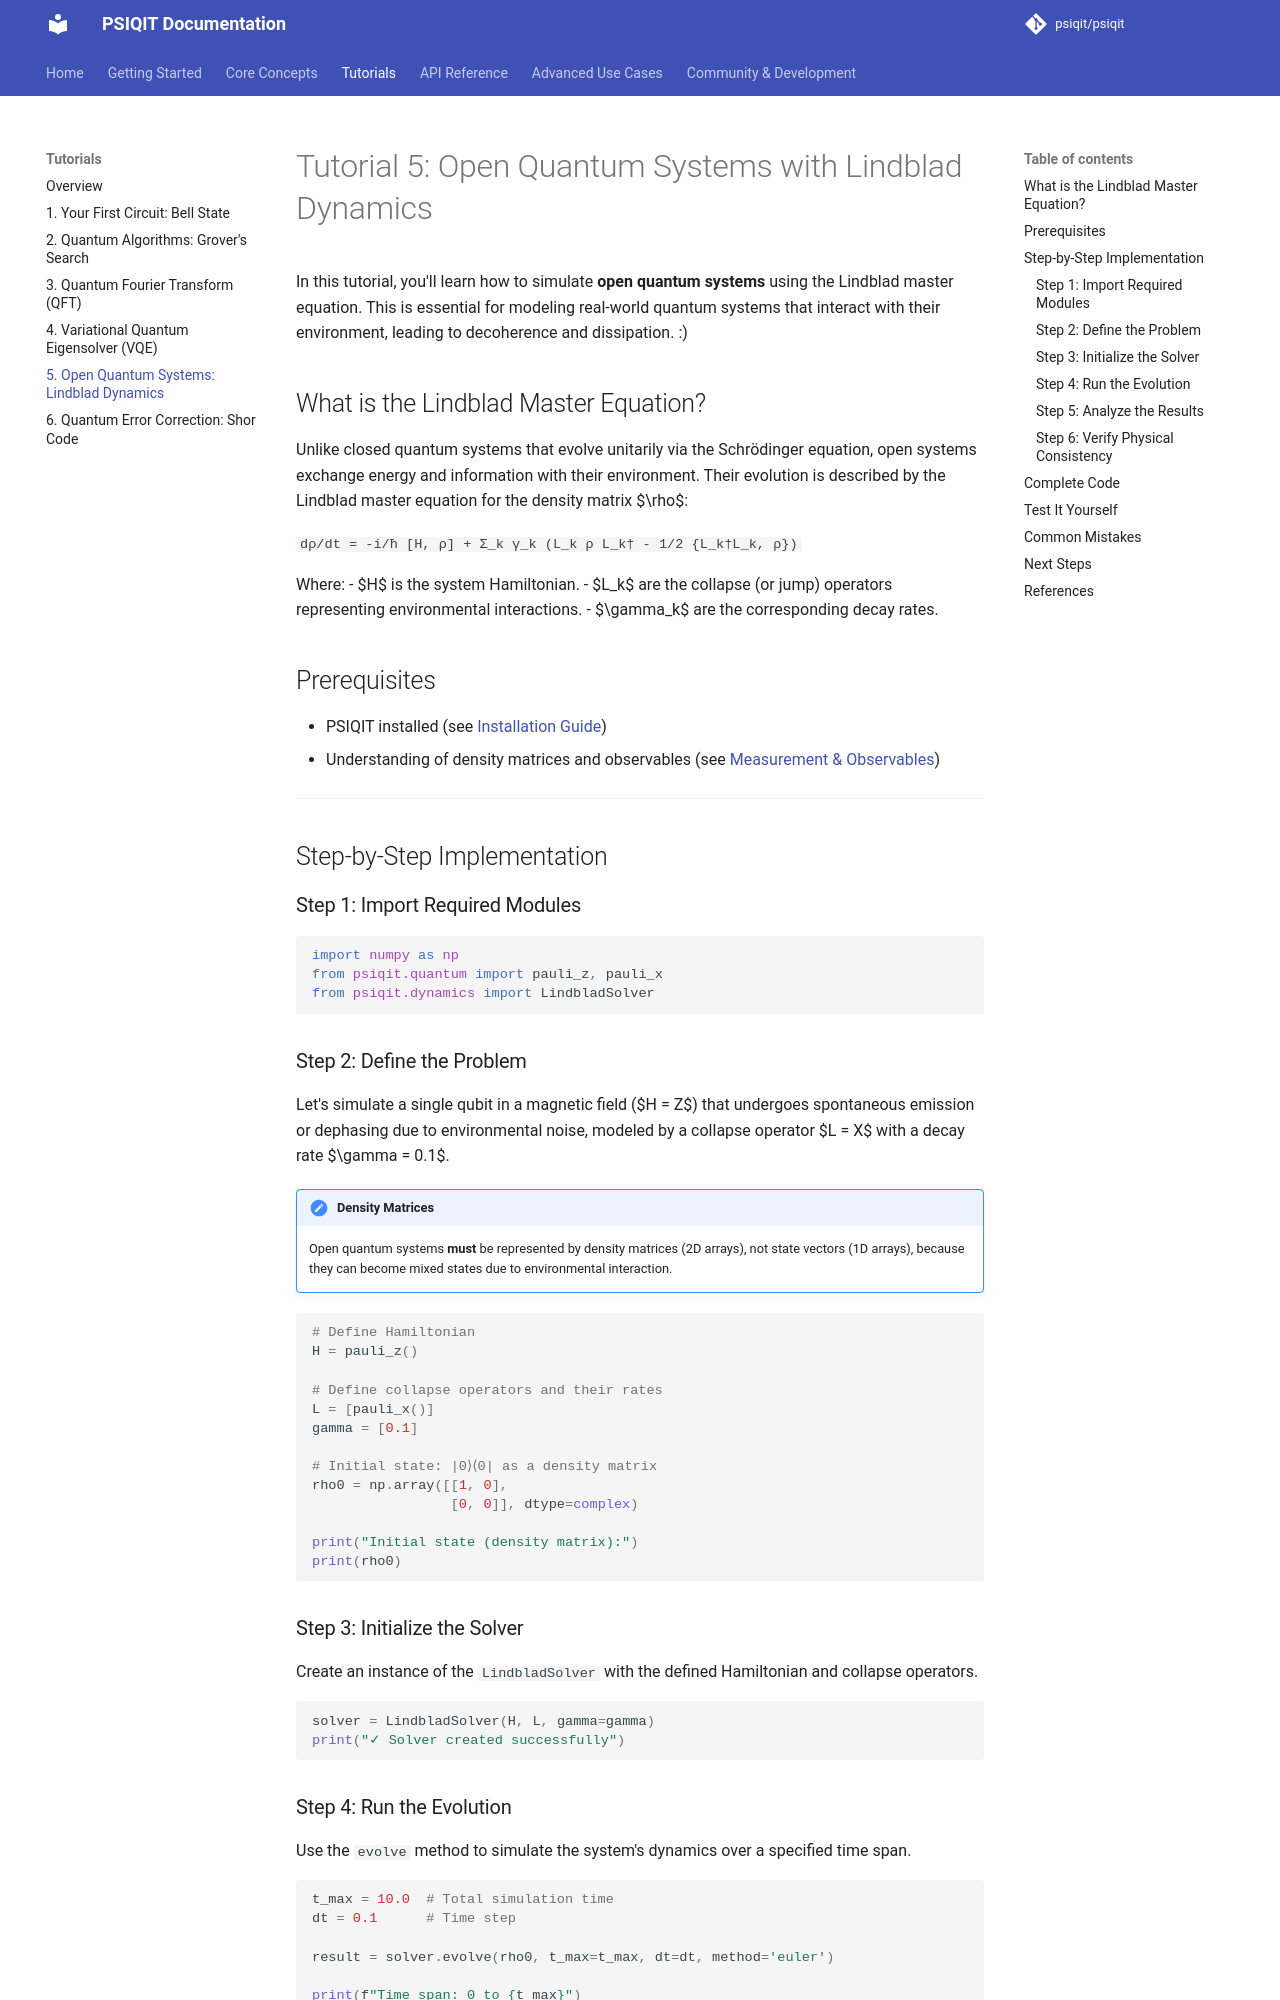

repository: psiqit/psiqit · page: tutorials/05-lindblad/index.html · generator: mkdocs


# Tutorial 5: Open Quantum Systems with Lindblad Dynamics

In this tutorial, you'll learn how to simulate **open quantum systems** using the Lindblad master equation. This is essential for modeling real-world quantum systems that interact with their environment, leading to decoherence and dissipation. :)

## What is the Lindblad Master Equation?

Unlike closed quantum systems that evolve unitarily via the Schrödinger equation, open systems exchange energy and information with their environment. Their evolution is described by the Lindblad master equation for the density matrix $\rho$:

`dρ/dt = -i/ħ [H, ρ] + Σ_k γ_k (L_k ρ L_k† - 1/2 {L_k†L_k, ρ})`

Where:
- $H$ is the system Hamiltonian.
- $L_k$ are the collapse (or jump) operators representing environmental interactions.
- $\gamma_k$ are the corresponding decay rates.

## Prerequisites

- PSIQIT installed (see [Installation Guide](../getting-started/installation.md))
- Understanding of density matrices and observables (see [Measurement & Observables](../concepts/measurements.md))

---

## Step-by-Step Implementation

### Step 1: Import Required Modules

```python
import numpy as np
from psiqit.quantum import pauli_z, pauli_x
from psiqit.dynamics import LindbladSolver
```

### Step 2: Define the Problem

Let's simulate a single qubit in a magnetic field ($H = Z$) that undergoes spontaneous emission or dephasing due to environmental noise, modeled by a collapse operator $L = X$ with a decay rate $\gamma = 0.1$.

!!! note "Density Matrices"
    Open quantum systems **must** be represented by density matrices (2D arrays), not state vectors (1D arrays), because they can become mixed states due to environmental interaction.

```python
# Define Hamiltonian
H = pauli_z()

# Define collapse operators and their rates
L = [pauli_x()]
gamma = [0.1]

# Initial state: |0⟩⟨0| as a density matrix
rho0 = np.array([[1, 0], 
                 [0, 0]], dtype=complex)

print("Initial state (density matrix):")
print(rho0)
```

### Step 3: Initialize the Solver

Create an instance of the `LindbladSolver` with the defined Hamiltonian and collapse operators.

```python
solver = LindbladSolver(H, L, gamma=gamma)
print("✓ Solver created successfully")
```
